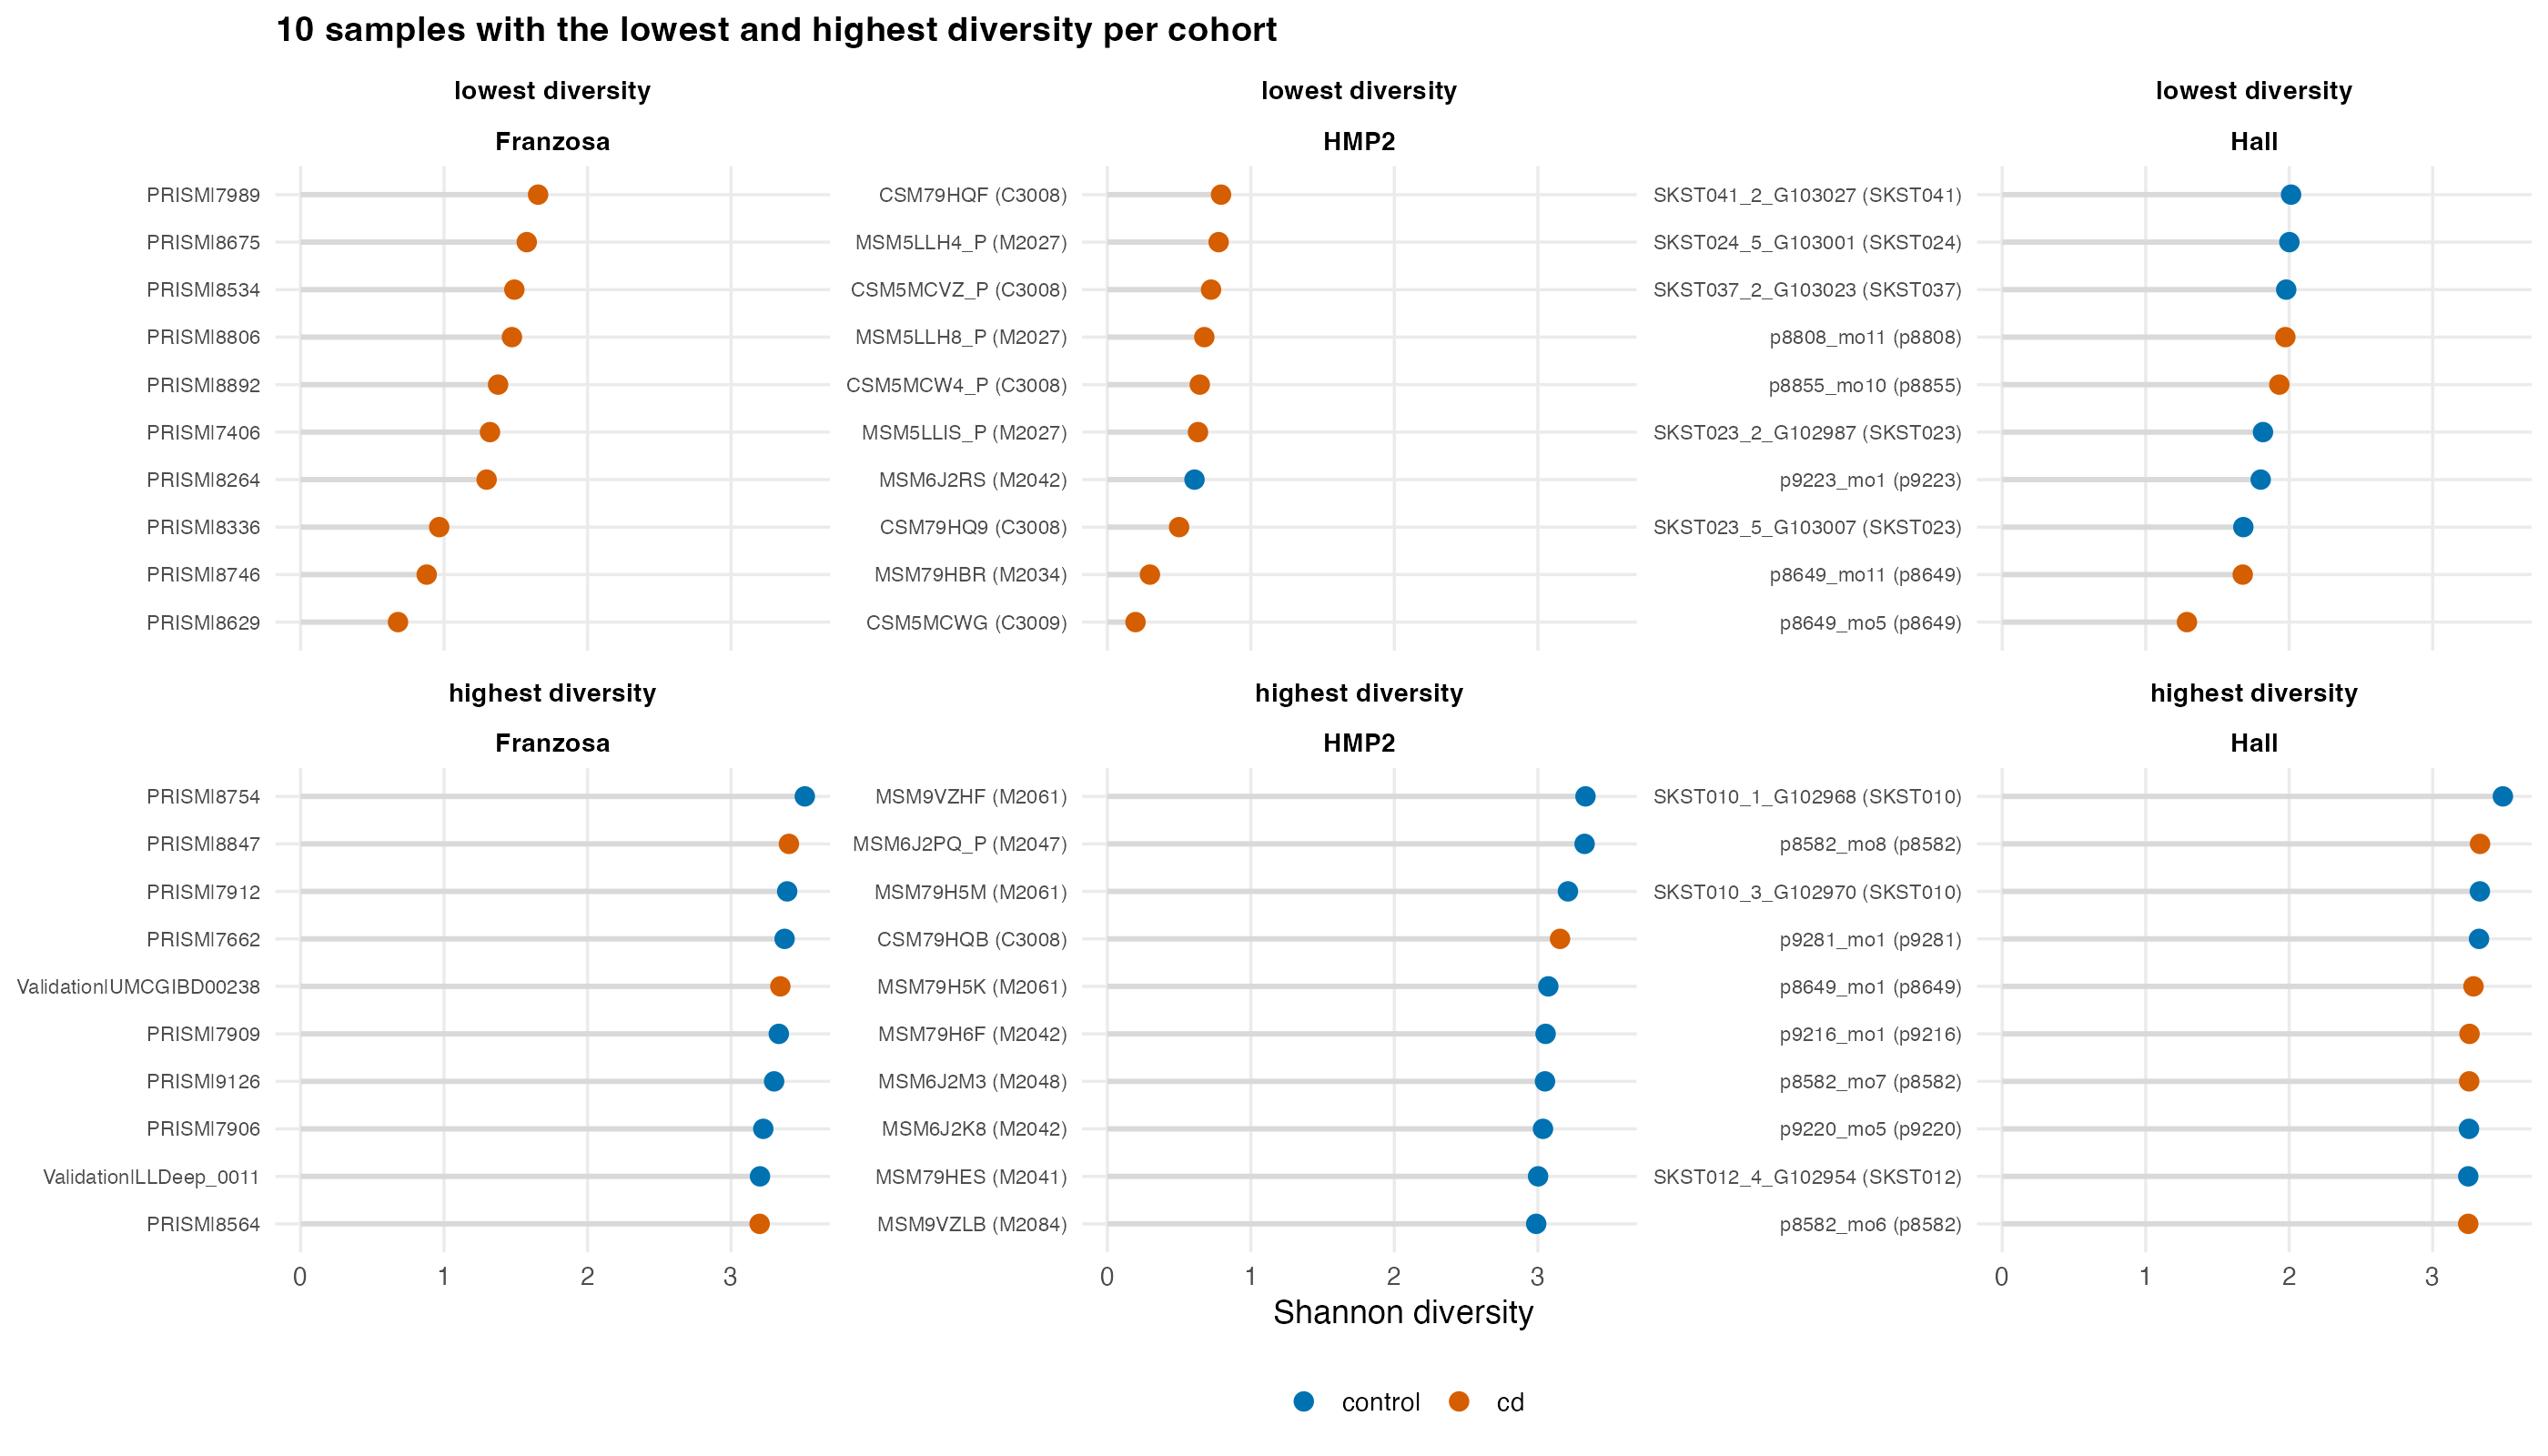

The file beside this chart, header and first rows:
cohort, sample_id, Shannon, Richness, subject_id, diagnosis, group
Franzosa, PRISM|8564, 3.199, 74, PRISM|8564, cd, highest diversity
Franzosa, Validation|LLDeep_0011, 3.201, 73, Validation|LLDeep_0011, control, highest diversity
Franzosa, PRISM|7906, 3.224, 87, PRISM|7906, control, highest diversity
Franzosa, PRISM|9126, 3.3, 76, PRISM|9126, control, highest diversity
Franzosa, PRISM|7909, 3.333, 95, PRISM|7909, control, highest diversity
Franzosa, Validation|UMCGIBD00238, 3.343, 54, Validation|UMCGIBD00238, cd, highest diversity
Franzosa, PRISM|7662, 3.373, 81, PRISM|7662, control, highest diversity
Franzosa, PRISM|7912, 3.391, 86, PRISM|7912, control, highest diversity
Franzosa, PRISM|8847, 3.403, 112, PRISM|8847, cd, highest diversity
Franzosa, PRISM|8754, 3.514, 109, PRISM|8754, control, highest diversity
Franzosa, PRISM|8629, 0.6787, 35, PRISM|8629, cd, lowest diversity
Franzosa, PRISM|8746, 0.8788, 58, PRISM|8746, cd, lowest diversity
Franzosa, PRISM|8336, 0.9659, 33, PRISM|8336, cd, lowest diversity
Franzosa, PRISM|8264, 1.296, 55, PRISM|8264, cd, lowest diversity
Franzosa, PRISM|7406, 1.32, 63, PRISM|7406, cd, lowest diversity
Franzosa, PRISM|8892, 1.376, 47, PRISM|8892, cd, lowest diversity
Franzosa, PRISM|8806, 1.473, 64, PRISM|8806, cd, lowest diversity
Franzosa, PRISM|8534, 1.49, 41, PRISM|8534, cd, lowest diversity
Franzosa, PRISM|8675, 1.576, 56, PRISM|8675, cd, lowest diversity
Franzosa, PRISM|7989, 1.655, 52, PRISM|7989, cd, lowest diversity
HMP2, MSM9VZLB, 2.988, 60, M2084, control, highest diversity
HMP2, MSM79HES, 3.002, 68, M2041, control, highest diversity
HMP2, MSM6J2K8, 3.036, 58, M2042, control, highest diversity
HMP2, MSM6J2M3, 3.05, 75, M2048, control, highest diversity
HMP2, MSM79H6F, 3.054, 39, M2042, control, highest diversity
HMP2, MSM79H5K, 3.073, 65, M2061, control, highest diversity
HMP2, CSM79HQB, 3.155, 67, C3008, cd, highest diversity
HMP2, MSM79H5M, 3.21, 65, M2061, control, highest diversity
HMP2, MSM6J2PQ_P, 3.326, 67, M2047, control, highest diversity
HMP2, MSM9VZHF, 3.332, 61, M2061, control, highest diversity
HMP2, CSM5MCWG, 0.1963, 3, C3009, cd, lowest diversity
HMP2, MSM79HBR, 0.2967, 7, M2034, cd, lowest diversity
HMP2, CSM79HQ9, 0.5001, 29, C3008, cd, lowest diversity
HMP2, MSM6J2RS, 0.6074, 50, M2042, control, lowest diversity
HMP2, MSM5LLIS_P, 0.6317, 38, M2027, cd, lowest diversity
HMP2, CSM5MCW4_P, 0.644, 31, C3008, cd, lowest diversity
HMP2, MSM5LLH8_P, 0.6756, 39, M2027, cd, lowest diversity
HMP2, CSM5MCVZ_P, 0.7226, 36, C3008, cd, lowest diversity
HMP2, MSM5LLH4_P, 0.7756, 56, M2027, cd, lowest diversity
HMP2, CSM79HQF, 0.7921, 31, C3008, cd, lowest diversity
Hall, p8582_mo6, 3.247, 75, p8582, cd, highest diversity
Hall, SKST012_4_G102954, 3.248, 95, SKST012, control, highest diversity
Hall, p9220_mo5, 3.253, 80, p9220, control, highest diversity
Hall, p8582_mo7, 3.254, 75, p8582, cd, highest diversity
Hall, p9216_mo1, 3.256, 81, p9216, cd, highest diversity
Hall, p8649_mo1, 3.284, 86, p8649, cd, highest diversity
Hall, p9281_mo1, 3.323, 84, p9281, control, highest diversity
Hall, SKST010_3_G102970, 3.329, 75, SKST010, control, highest diversity
Hall, p8582_mo8, 3.33, 88, p8582, cd, highest diversity
Hall, SKST010_1_G102968, 3.489, 83, SKST010, control, highest diversity
Hall, p8649_mo5, 1.287, 27, p8649, cd, lowest diversity
Hall, p8649_mo11, 1.676, 36, p8649, cd, lowest diversity
Hall, SKST023_5_G103007, 1.68, 31, SKST023, control, lowest diversity
Hall, p9223_mo1, 1.801, 73, p9223, control, lowest diversity
Hall, SKST023_2_G102987, 1.817, 36, SKST023, control, lowest diversity
Hall, p8855_mo10, 1.931, 38, p8855, cd, lowest diversity
Hall, p8808_mo11, 1.973, 41, p8808, cd, lowest diversity
Hall, SKST037_2_G103023, 1.979, 62, SKST037, control, lowest diversity
Hall, SKST024_5_G103001, 2.001, 25, SKST024, control, lowest diversity
Hall, SKST041_2_G103027, 2.013, 55, SKST041, control, lowest diversity
